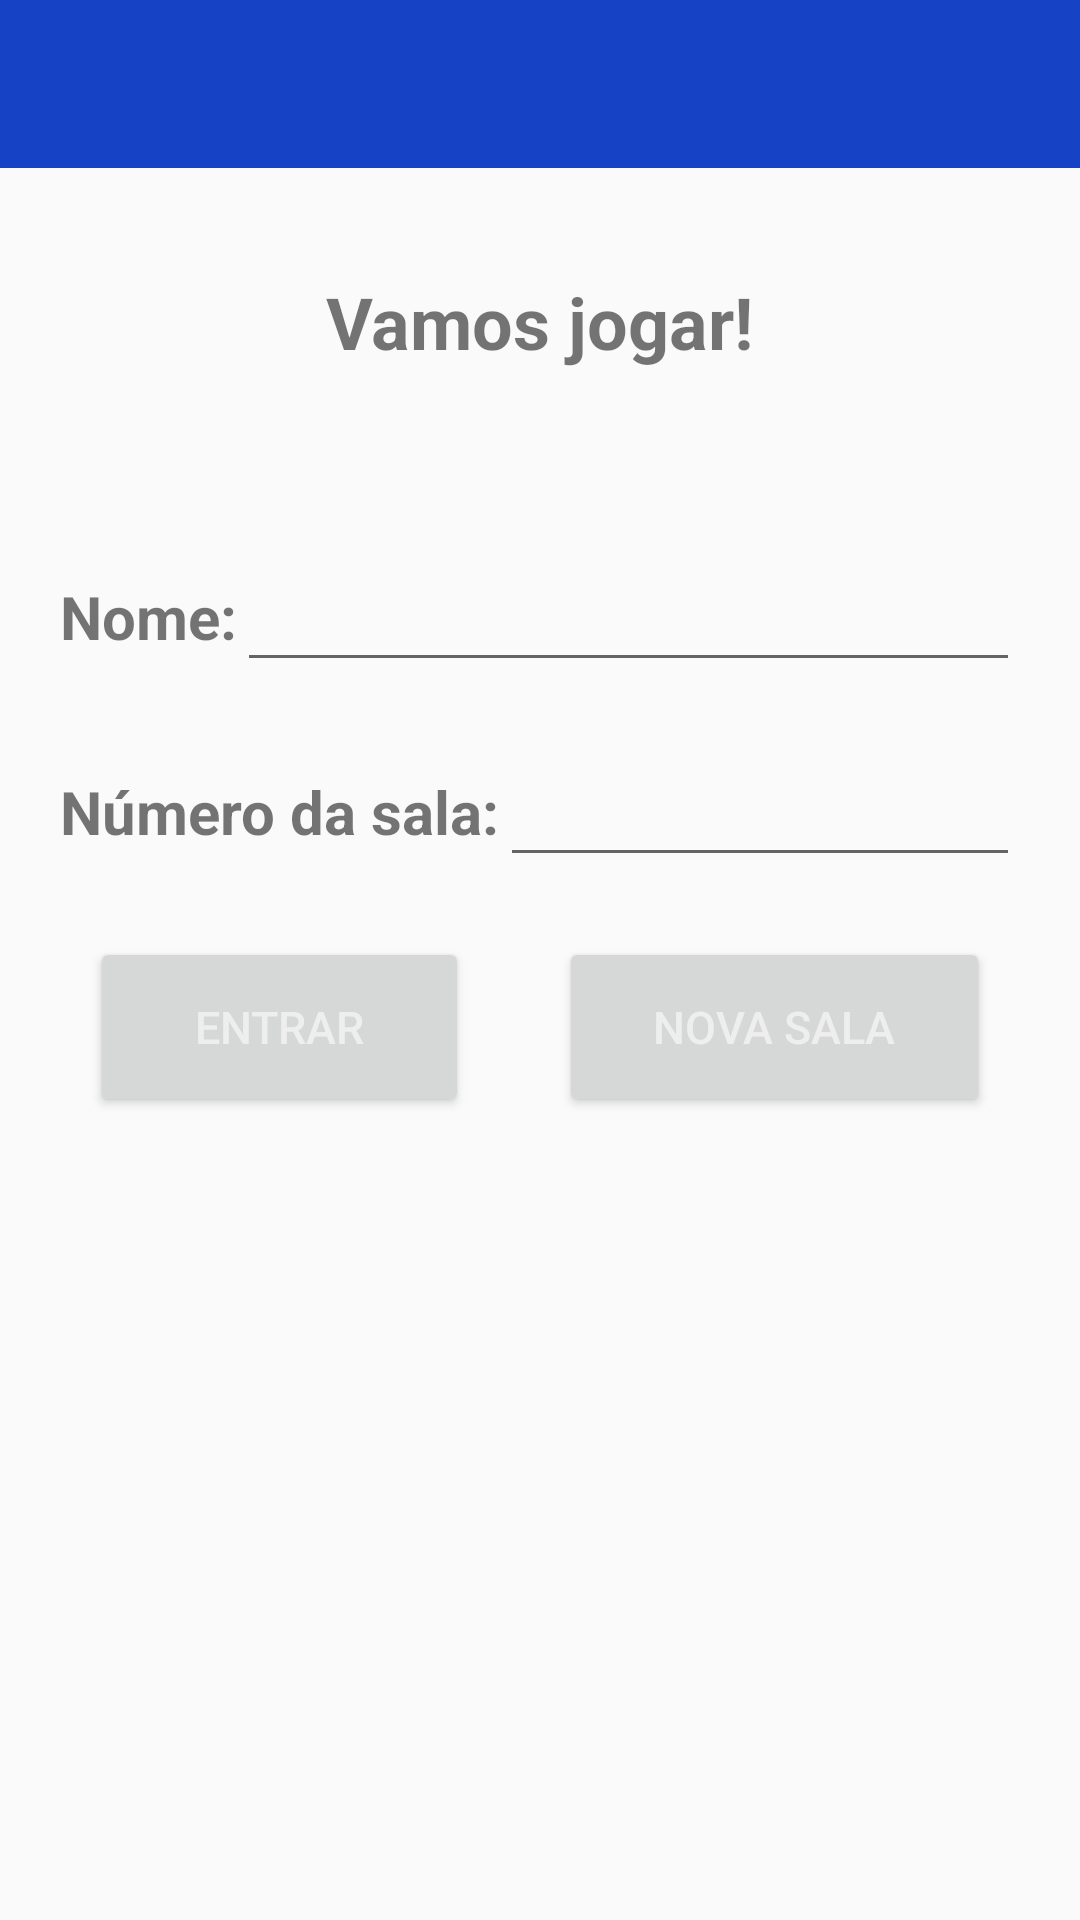

Produce the Android XML layout that renders to this screen, including the resource entries it uses.
<!-- AndroidManifest.xml: application theme AppTheme.NoActionBar -->
<!-- res/layout/activity_main.xml -->
<?xml version="1.0" encoding="utf-8"?>
<LinearLayout xmlns:android="http://schemas.android.com/apk/res/android"
    xmlns:app="http://schemas.android.com/apk/res-auto"
    xmlns:tools="http://schemas.android.com/tools"
    android:layout_width="match_parent"
    android:layout_height="match_parent"
    android:orientation="vertical"
    tools:context=".Controller.MainActivity">

    <androidx.appcompat.widget.Toolbar
        android:id="@+id/toolbar"
        android:layout_width="match_parent"
        android:layout_height="?attr/actionBarSize"
        android:background="?attr/colorPrimaryDark"
        android:theme="@style/AppTheme.Toolbar"
        app:layout_scrollFlags="scroll|enterAlways" />

    <TextView
        android:layout_width="wrap_content"
        android:layout_height="wrap_content"
        android:layout_gravity="center_horizontal|center_vertical"
        android:layout_marginTop="35dp"
        android:text="Vamos jogar!"
        android:textSize="24sp"
        android:textStyle="bold" />

    <TextView
        android:id="@+id/tvUserId"
        android:layout_width="wrap_content"
        android:layout_height="wrap_content"
        android:layout_gravity="center"
        android:layout_marginLeft="20dp"
        android:layout_marginTop="20dp"
        android:layout_marginRight="20dp"/>


    <LinearLayout
        android:layout_width="match_parent"
        android:layout_height="wrap_content"
        android:orientation="horizontal">

        <TextView
            android:layout_width="wrap_content"
            android:layout_height="wrap_content"
            android:layout_marginLeft="20dp"
            android:layout_marginTop="20dp"
            android:text="Nome:"
            android:textSize="20sp"
            android:textStyle="bold"/>

        <EditText
            android:id="@+id/etNomeJogador"
            android:layout_width="match_parent"
            android:layout_height="45dp"
            android:layout_marginTop="20dp"
            android:layout_marginRight="20dp" />

    </LinearLayout>

    <LinearLayout
        android:layout_width="match_parent"
        android:layout_height="wrap_content"
        android:orientation="horizontal">

        <TextView
            android:layout_width="wrap_content"
            android:layout_height="wrap_content"
            android:layout_marginLeft="20dp"
            android:layout_marginTop="20dp"
            android:text="Número da sala:"
            android:textSize="20sp"
            android:textStyle="bold"/>

        <EditText
            android:id="@+id/etCodSala"
            android:layout_width="match_parent"
            android:layout_height="45dp"
            android:layout_marginTop="20dp"
            android:layout_marginRight="20dp"
            android:inputType="number"/>

    </LinearLayout>

    <LinearLayout
        android:layout_width="match_parent"
        android:layout_height="wrap_content"
        android:orientation="horizontal">
    <Button
        android:id="@+id/btnLogIn"
        android:layout_width="wrap_content"
        android:layout_height="60dp"
        android:layout_marginLeft="30dp"
        android:layout_marginTop="20dp"
        android:layout_marginRight="30dp"
        android:layout_weight="1"
        android:text="Entrar"
        android:textColor="@color/colorTextDark"
        android:textSize="15sp" />

    <Button
        android:id="@+id/btnNovaSala"
        android:layout_width="wrap_content"
        android:layout_height="60dp"
        android:layout_marginTop="20dp"
        android:layout_marginRight="30dp"
        android:layout_weight="1"
        android:text="Nova Sala"
        android:textColor="@color/colorTextDark"
        android:textSize="15sp"/>

    </LinearLayout>

</LinearLayout>
<!-- resources referenced by this layout -->
<resources>
  <color name="colorTextDark">#EEEEEE</color>
  <style name="AppTheme.Toolbar">
          <item name="android:textColorPrimary">@color/colorTextDark</item>
          <item name="android:textColorSecondary">@color/colorTextDark</item>
          <item name="actionOverflowMenuStyle">@style/OverflowMenu</item>
          <item name="textAppearanceLargePopupMenu">@style/OverflowMenu</item>
      </style>
  <style name="AppTheme.NoActionBar">
          <item name="windowActionBar">false</item>
          <item name="windowNoTitle">true</item>
      </style>
  <style name="OverflowMenu" parent="Widget.AppCompat.PopupMenu.Overflow">
          <item name="android:popupBackground">@color/colorMenuBg</item>
          <item name="android:textColor">@color/colorMenuText</item>
      </style>
  <color name="colorMenuBg">#8BC3A4</color>
  <color name="colorMenuText">#FFFFFF</color>
</resources>
